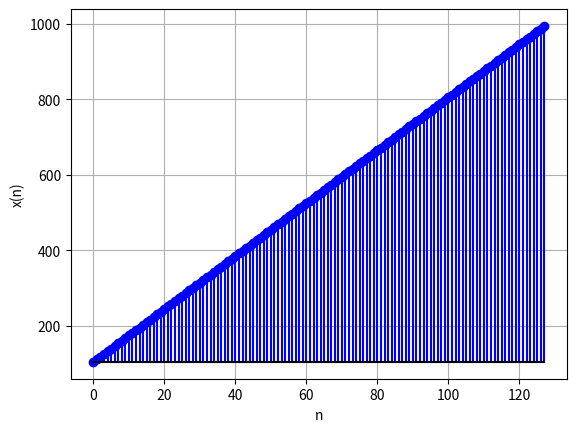

Recreate this plot in Python.
import numpy as np
import matplotlib.pyplot as plt

# Function to generate AP terms using numpy
def generate_ap_numpy(start, end, common_difference):
    ap_terms = np.arange(start, end + 1, common_difference)
    return ap_terms

# Generate AP terms using numpy
start_term = 105
end_term = 994
common_difference = 7
ap_terms = generate_ap_numpy(start_term, end_term, common_difference)

# Plotting the stem plot with dots at the top
plt.stem(ap_terms, linefmt='b-', markerfmt='bo', basefmt='k-', bottom=105)
plt.xlabel('n')
plt.ylabel('x(n)')
plt.grid(True)
plt.show()